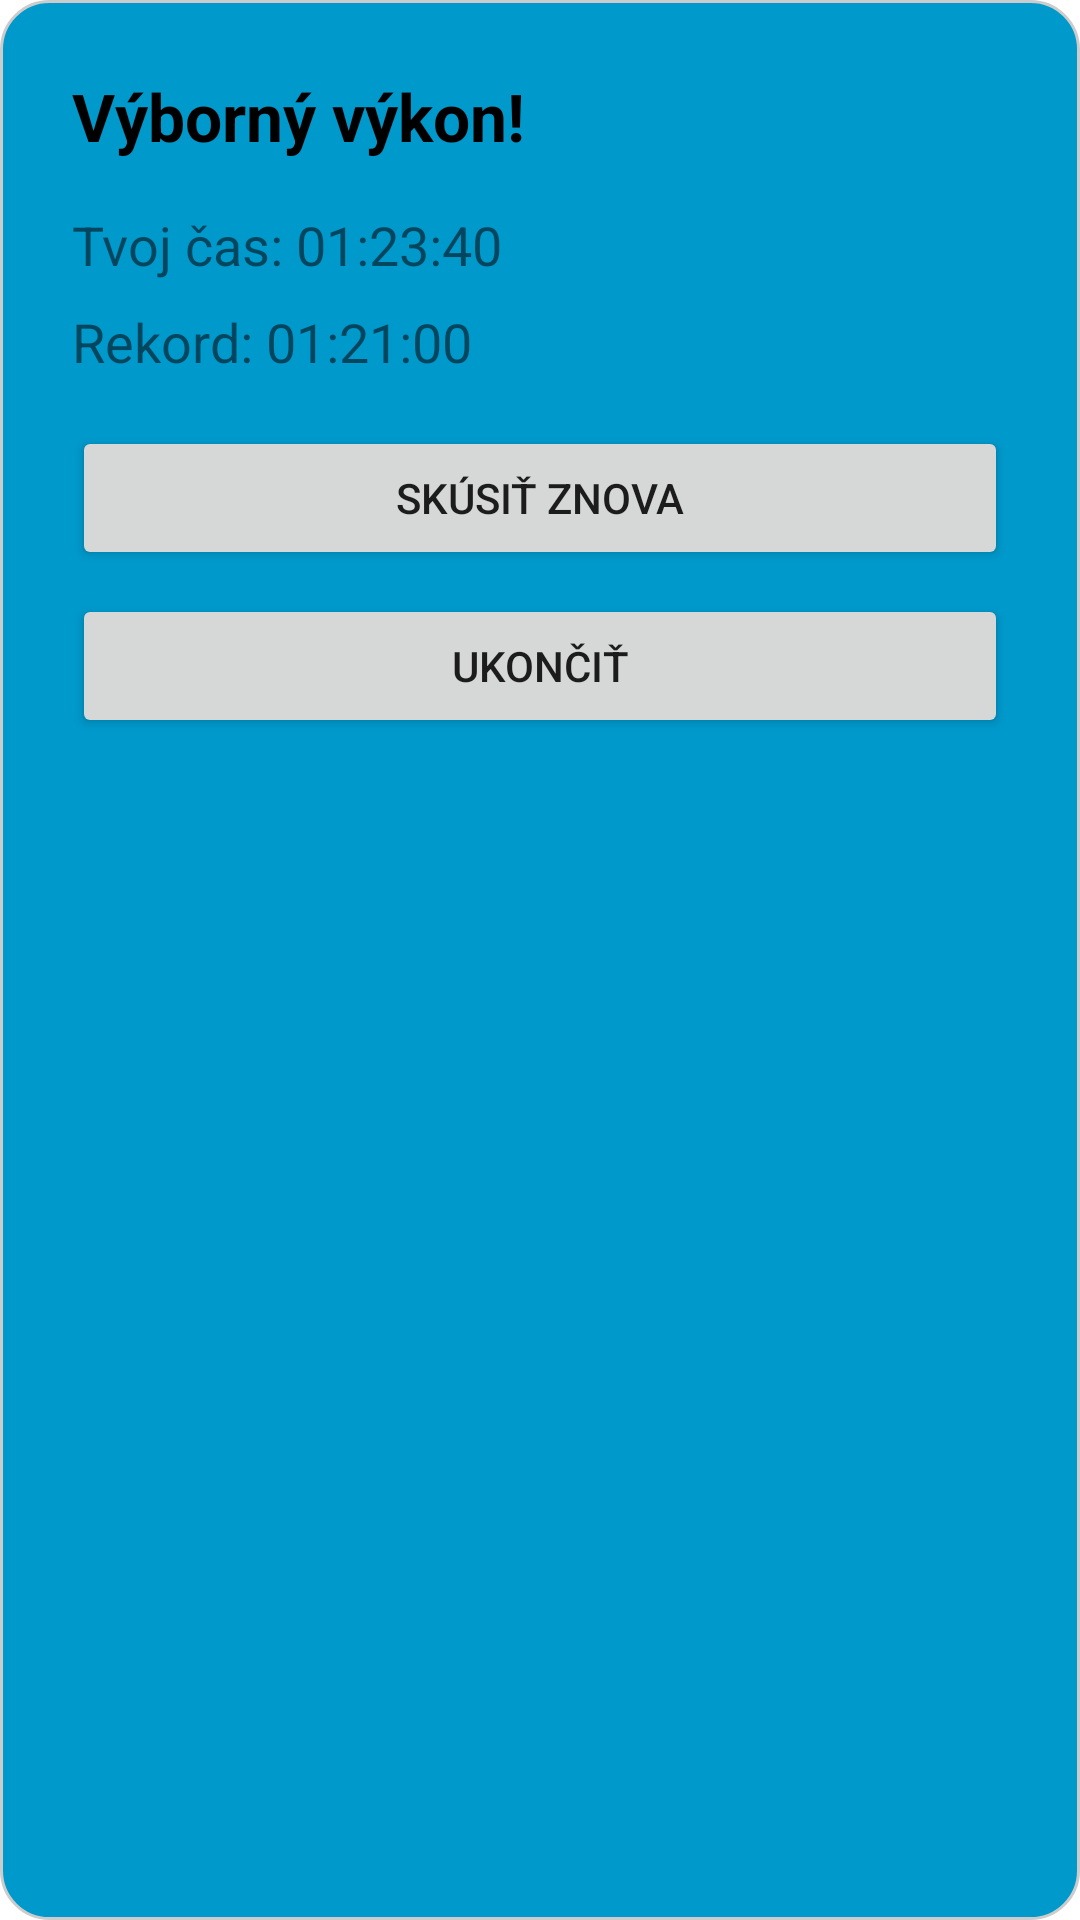

Layout XML and referenced resources for this Android screen:
<!-- AndroidManifest.xml: application theme Theme.SteeplechaseGame -->
<!-- res/layout/dialog_finish.xml -->
<LinearLayout
    xmlns:android="http://schemas.android.com/apk/res/android"
    android:orientation="vertical"
    android:padding="24dp"
    android:background="@drawable/rounded_dialog_bg"
    android:layout_width="match_parent"
    android:layout_height="wrap_content">

    <TextView
        android:id="@+id/tv_title"
        android:text="Výborný výkon!"
        android:textSize="22sp"
        android:textStyle="bold"
        android:textColor="@color/black"
        android:layout_width="match_parent"
        android:layout_height="wrap_content"
        android:layout_gravity="center"
        android:layout_marginBottom="16dp"/>

    <TextView
        android:id="@+id/tv_time"
        android:text="Tvoj čas: 01:23:40"
        android:textSize="18sp"
        android:layout_width="match_parent"
        android:layout_height="wrap_content"
        android:layout_marginBottom="8dp"/>

    <TextView
        android:id="@+id/tv_record"
        android:text="Rekord: 01:21:00"
        android:textSize="18sp"
        android:layout_width="match_parent"
        android:layout_height="wrap_content"
        android:layout_marginBottom="16dp"/>

    <Button
        android:id="@+id/btn_restart"
        android:text="Skúsiť znova"
        android:layout_width="match_parent"
        android:layout_height="wrap_content"/>

    <Button
        android:id="@+id/btn_exit"
        android:text="Ukončiť"
        android:layout_width="match_parent"
        android:layout_height="wrap_content"
        android:layout_marginTop="8dp"/>
</LinearLayout>
<!-- resources referenced by this layout -->
<resources>
  <!-- drawable rounded_dialog_bg (drawable) -->
  <?xml version="1.0" encoding="utf-8"?>
  <shape xmlns:android="http://schemas.android.com/apk/res/android"
      android:shape="rectangle">
      <solid android:color="@android:color/holo_blue_dark" />
      <corners android:radius="16dp" />
      <padding android:left="16dp"
          android:top="16dp"
          android:right="16dp"
          android:bottom="16dp" />
      <stroke android:width="1dp" android:color="#CCCCCC"/>
  </shape>
  <style name="Theme.SteeplechaseGame" parent="Theme.MaterialComponents.DayNight.DarkActionBar">
          
          <item name="colorPrimary">@color/purple_500</item>
          <item name="colorPrimaryVariant">@color/purple_700</item>
          <item name="colorOnPrimary">@color/white</item>
          
          <item name="colorSecondary">@color/teal_200</item>
          <item name="colorSecondaryVariant">@color/teal_700</item>
          <item name="colorOnSecondary">@color/black</item>
          
          <item name="android:statusBarColor">?attr/colorPrimaryVariant</item>
          
      </style>
  <!-- not gathered from this repository: default colours our renderer supplied (Android Studio template values) -->
  <color name="purple_500">#FF6200EE</color>
  <color name="purple_700">#FF3700B3</color>
  <color name="teal_200">#FF03DAC5</color>
  <color name="teal_700">#FF018786</color>
  <color name="black">#FF000000</color>
  <color name="white">#FFFFFFFF</color>
</resources>
